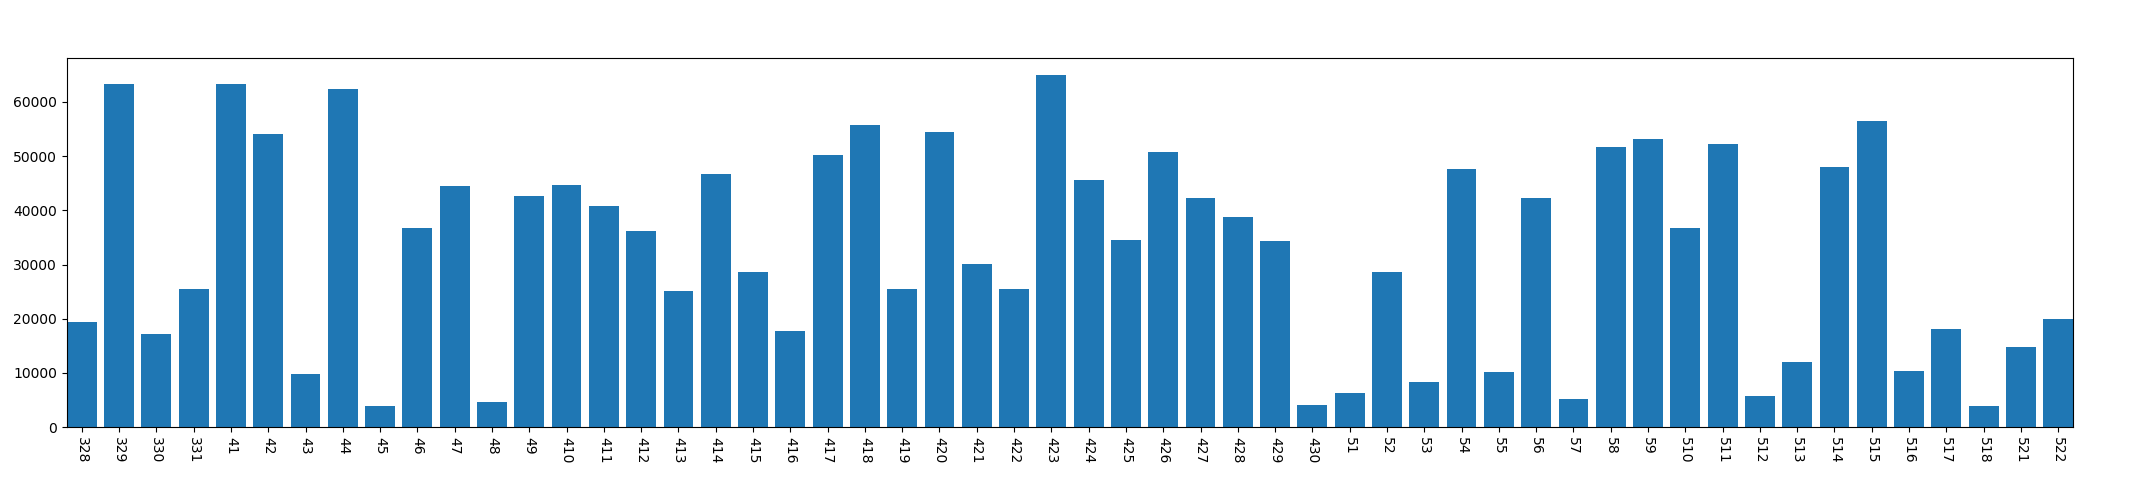

The table this chart was drawn from, first rows:
, year, mon, day, dark_time
0, 2013, 3, 28, 19459
1, 2013, 3, 29, 63282
2, 2013, 3, 30, 17162
3, 2013, 3, 31, 25401
4, 2013, 4, 1, 63250
5, 2013, 4, 2, 54139
6, 2013, 4, 3, 9789
7, 2013, 4, 4, 62328
8, 2013, 4, 5, 3961
9, 2013, 4, 6, 36730
10, 2013, 4, 7, 44408
11, 2013, 4, 8, 4738
12, 2013, 4, 9, 42562
13, 2013, 4, 10, 44729
14, 2013, 4, 11, 40795
15, 2013, 4, 12, 36213
16, 2013, 4, 13, 25142
17, 2013, 4, 14, 46682
18, 2013, 4, 15, 28625
19, 2013, 4, 16, 17727
20, 2013, 4, 17, 50121
21, 2013, 4, 18, 55715
22, 2013, 4, 19, 25439
23, 2013, 4, 20, 54394
24, 2013, 4, 21, 30160
25, 2013, 4, 22, 25505
26, 2013, 4, 23, 64920
27, 2013, 4, 24, 45613
28, 2013, 4, 25, 34456
29, 2013, 4, 26, 50819
30, 2013, 4, 27, 42223
31, 2013, 4, 28, 38722
32, 2013, 4, 29, 34348
33, 2013, 4, 30, 4123
34, 2013, 5, 1, 6224
35, 2013, 5, 2, 28597
36, 2013, 5, 3, 8312
37, 2013, 5, 4, 47673
38, 2013, 5, 5, 10107
39, 2013, 5, 6, 42274
40, 2013, 5, 7, 5199
41, 2013, 5, 8, 51681
42, 2013, 5, 9, 53181
43, 2013, 5, 10, 36740
44, 2013, 5, 11, 52150
45, 2013, 5, 12, 5684
46, 2013, 5, 13, 11988
47, 2013, 5, 14, 48054
48, 2013, 5, 15, 56449
49, 2013, 5, 16, 10432
50, 2013, 5, 17, 18034
51, 2013, 5, 18, 3940
52, 2013, 5, 21, 14851
53, 2013, 5, 22, 19956
